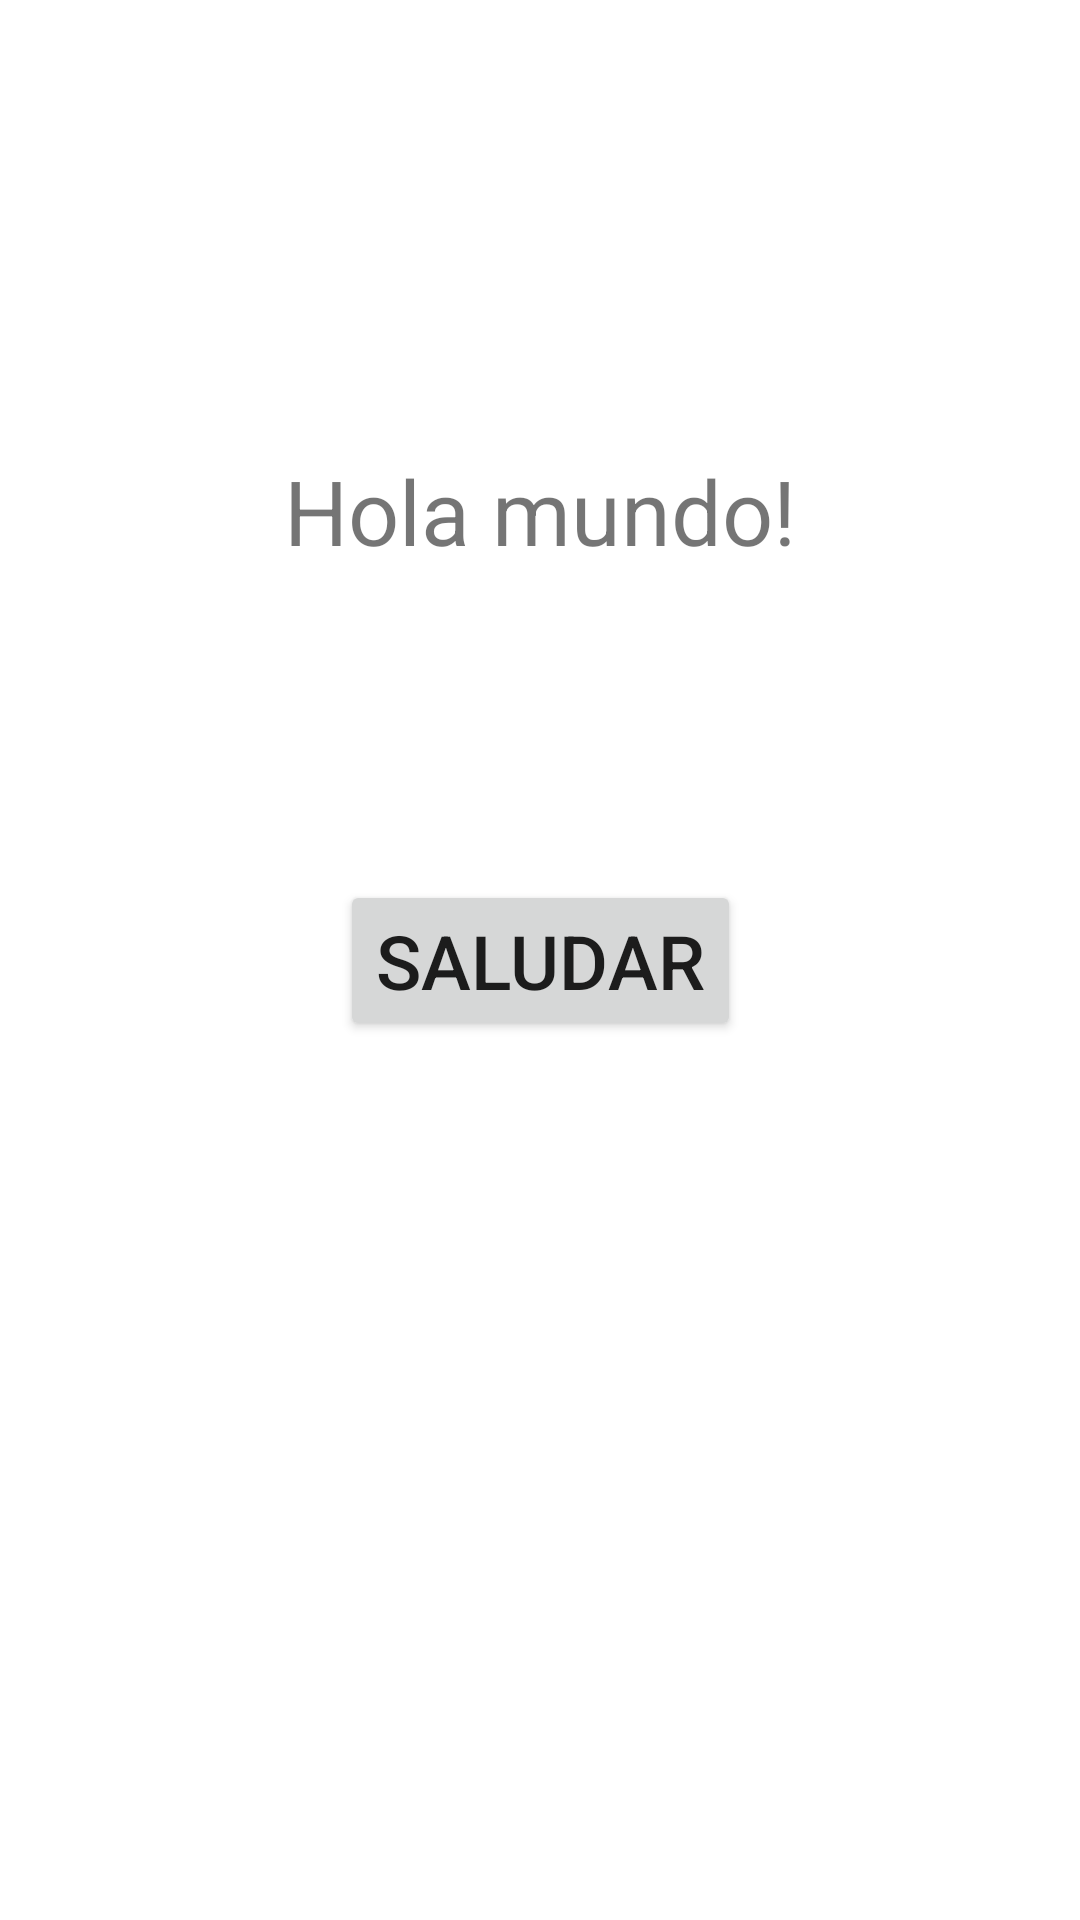

Android layout source for this screen:
<!-- AndroidManifest.xml: application theme Theme.Clicks -->
<!-- res/layout/activity_main.xml -->
<?xml version="1.0" encoding="utf-8"?>
<androidx.constraintlayout.widget.ConstraintLayout xmlns:android="http://schemas.android.com/apk/res/android"
    xmlns:app="http://schemas.android.com/apk/res-auto"
    xmlns:tools="http://schemas.android.com/tools"
    android:layout_width="match_parent"
    android:layout_height="match_parent"
    tools:context=".MainActivity">

    <TextView
        android:id="@+id/tvSaludo"
        android:layout_width="wrap_content"
        android:layout_height="wrap_content"
        android:text="@string/saludo"
        android:textSize="30sp"
        app:layout_constraintBottom_toBottomOf="parent"
        app:layout_constraintEnd_toEndOf="parent"
        app:layout_constraintStart_toStartOf="parent"
        app:layout_constraintTop_toTopOf="parent"
        app:layout_constraintVertical_bias="0.25" />

    <Button
        android:id="@+id/btnSaludar"
        android:layout_width="wrap_content"
        android:layout_height="wrap_content"
        android:text="@string/btn_saludar"
        android:textSize="25sp"
        app:layout_constraintBottom_toBottomOf="parent"
        app:layout_constraintEnd_toEndOf="parent"
        app:layout_constraintStart_toStartOf="parent"
        app:layout_constraintTop_toTopOf="parent" />

</androidx.constraintlayout.widget.ConstraintLayout>
<!-- resources referenced by this layout -->
<resources>
  <string name="btn_saludar">Saludar</string>
  <string name="saludo">Hola mundo!</string>
  <style name="Theme.Clicks" parent="Theme.MaterialComponents.DayNight.NoActionBar">
          
          <item name="colorPrimary">@color/purple_500</item>
          <item name="colorPrimaryVariant">@color/purple_700</item>
          <item name="colorOnPrimary">@color/white</item>
          
          <item name="colorSecondary">@color/teal_200</item>
          <item name="colorSecondaryVariant">@color/teal_700</item>
          <item name="colorOnSecondary">@color/black</item>
          
          <item name="android:statusBarColor">?attr/colorPrimaryVariant</item>
          
      </style>
  <!-- not gathered from this repository: default colours our renderer supplied (Android Studio template values) -->
  <color name="purple_500">#FF6200EE</color>
  <color name="purple_700">#FF3700B3</color>
  <color name="teal_200">#FF03DAC5</color>
  <color name="teal_700">#FF018786</color>
  <color name="black">#FF000000</color>
  <color name="white">#FFFFFFFF</color>
</resources>
